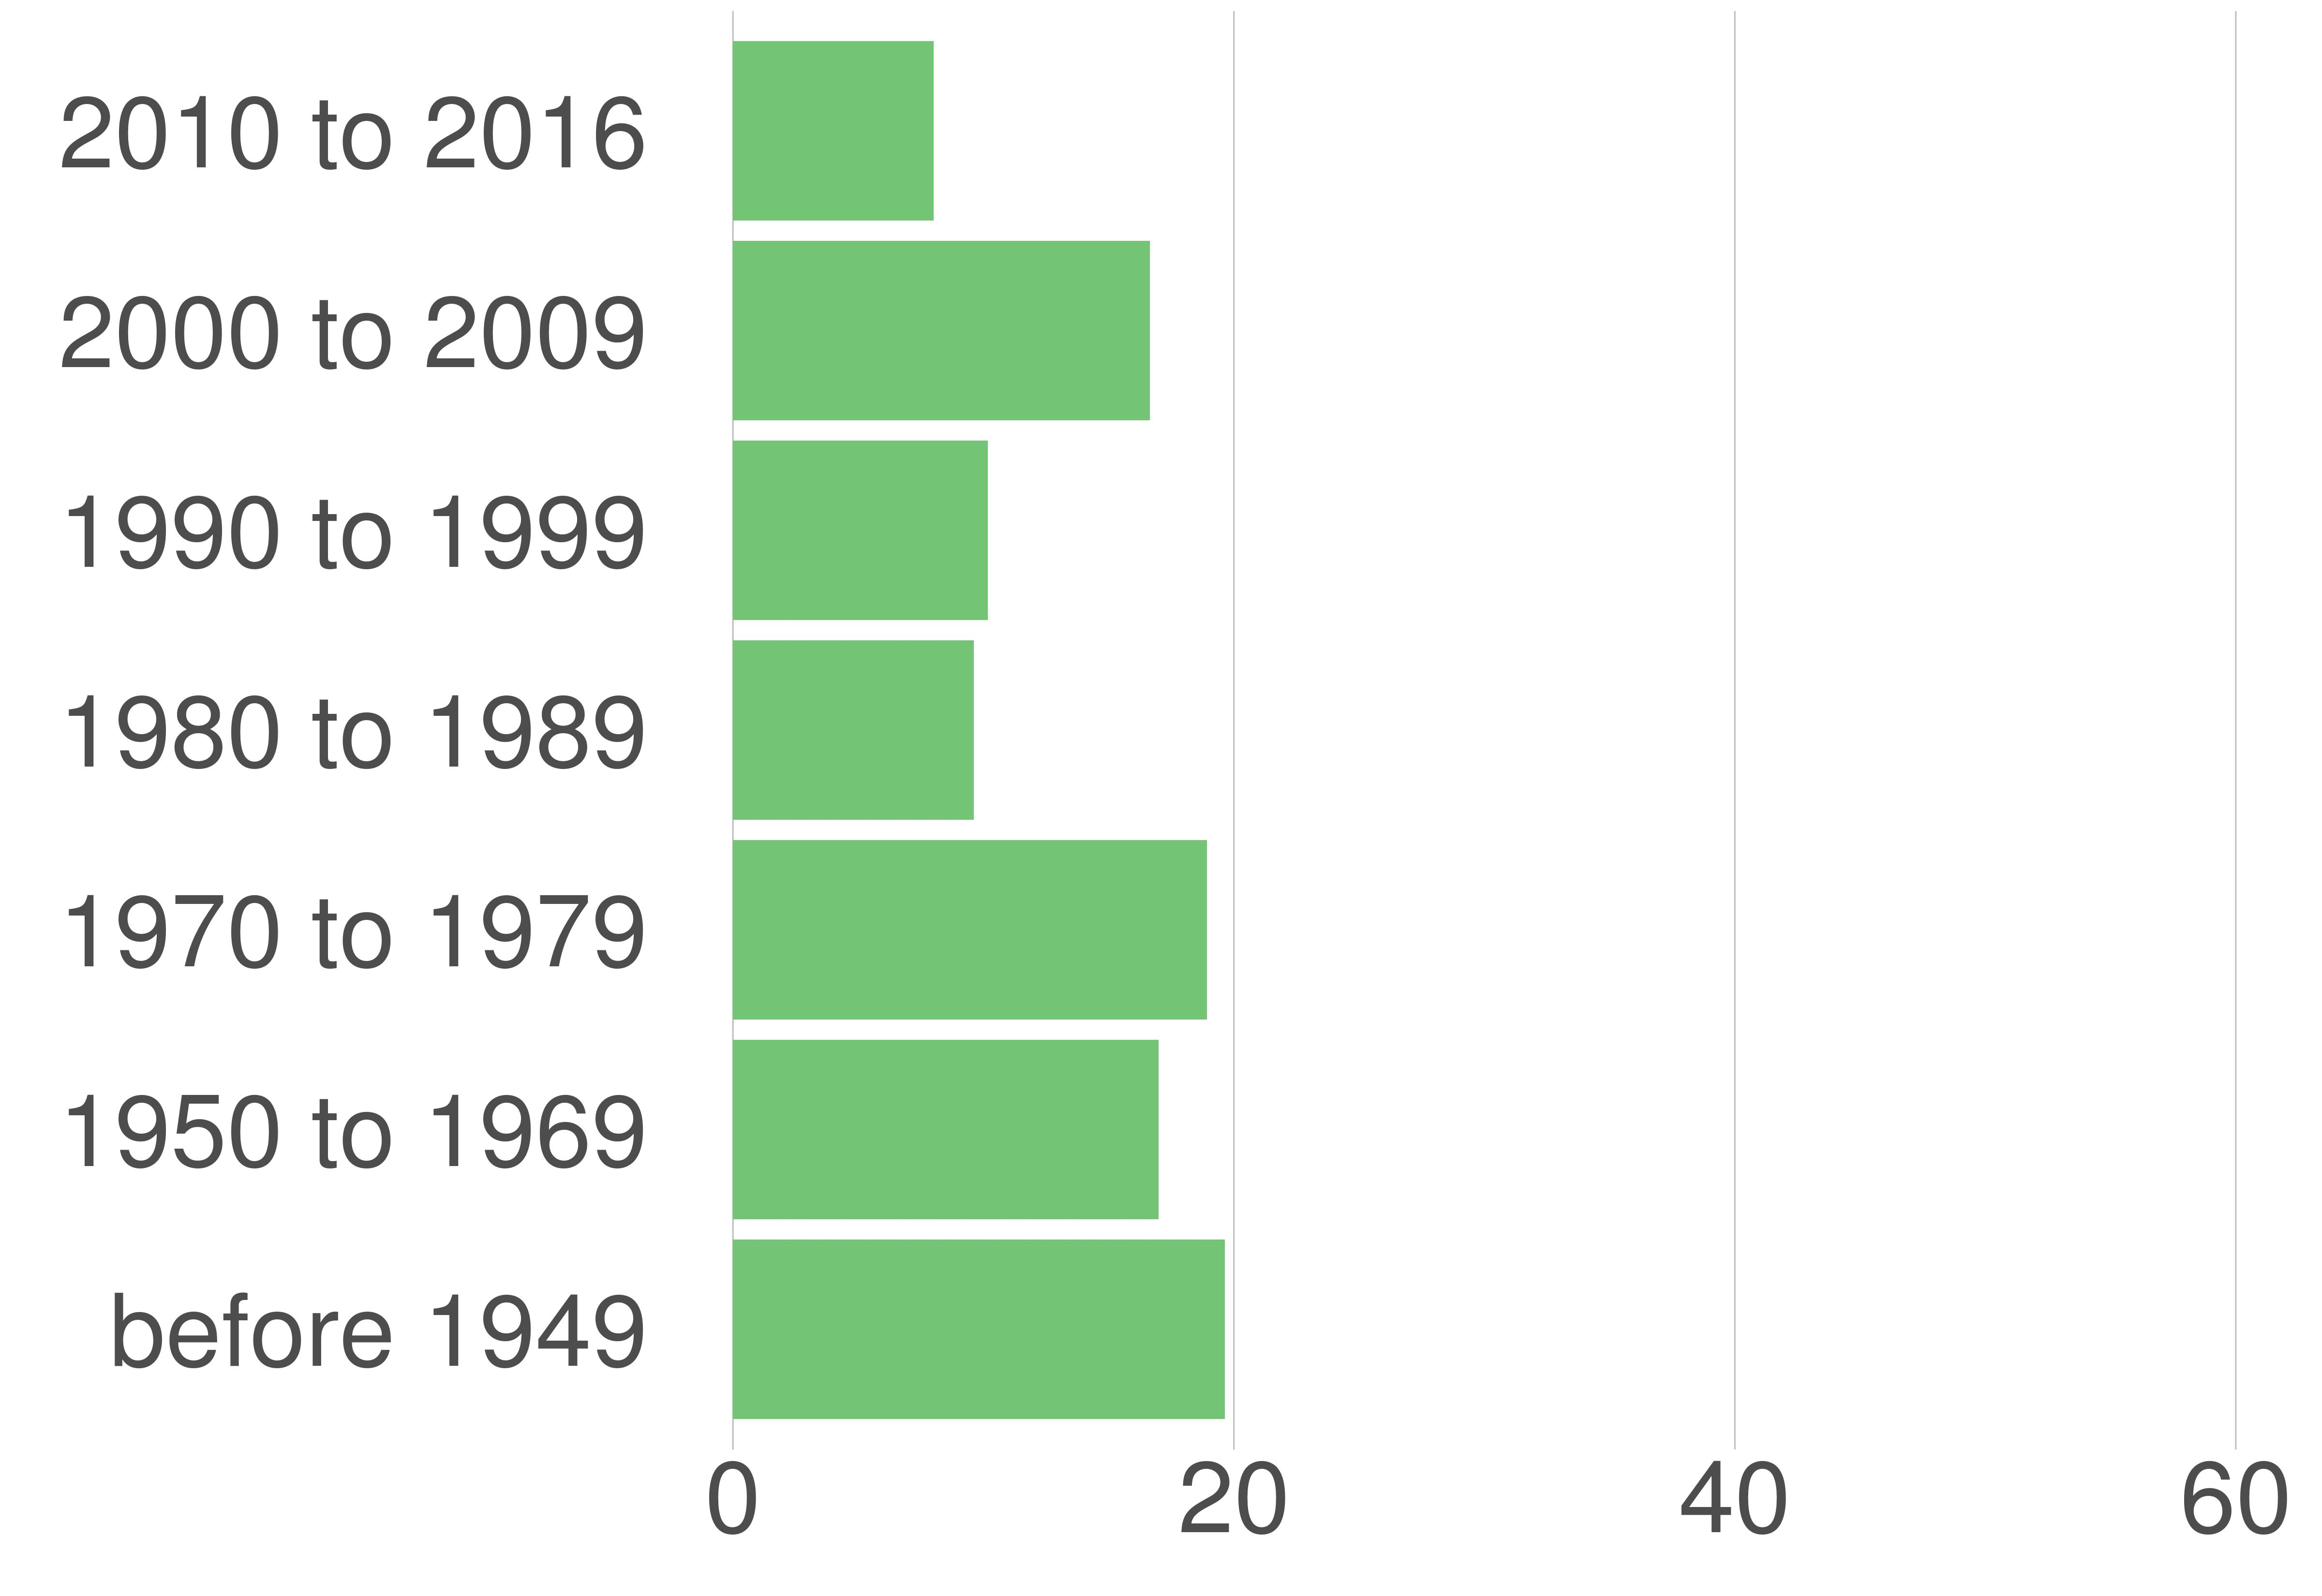

The table this chart was drawn from, first rows:
STATE_FIPS, value, county_code, variable, value, value_prop
51, Fredericksburg city, 630, 2000 to 2009, 1921, 16.64
51, Fredericksburg city, 630, 1990 to 1999, 1174, 10.17
51, Fredericksburg city, 630, 1980 to 1989, 1109, 9.61
51, Fredericksburg city, 630, 1970 to 1979, 2185, 18.93
51, Fredericksburg city, 630, 2010 to 2016, 926, 8.02
51, Fredericksburg city, 630, before 1949, 2268, 19.64
51, Fredericksburg city, 630, 1950 to 1969, 1962, 16.99
